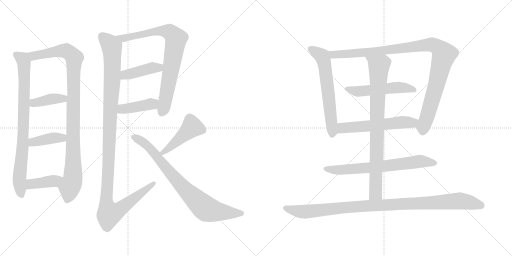
t = 0.00 s
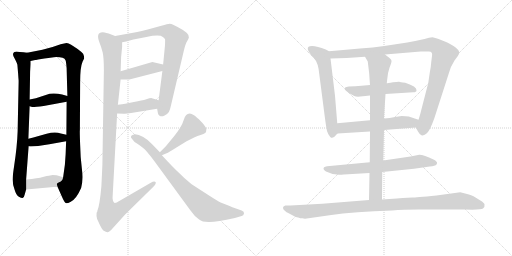
t = 2.94 s
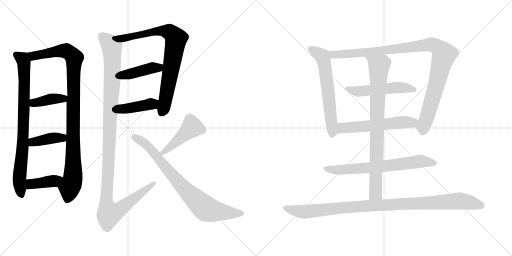
t = 5.88 s
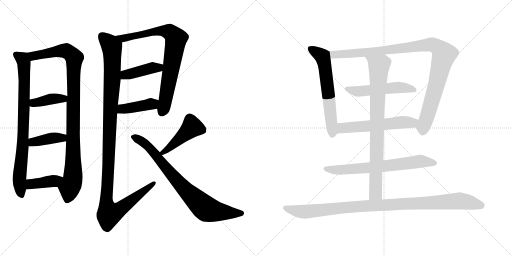
t = 8.82 s
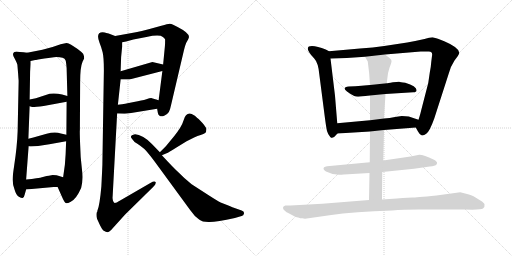
t = 11.76 s
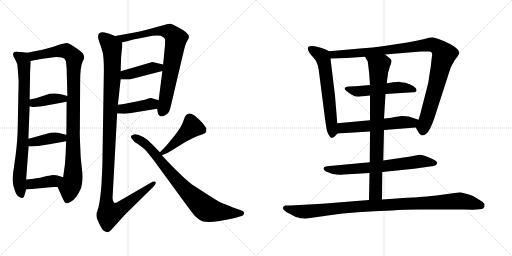
t = 14.70 s

The animated SVG that drew these frames (rendered in a browser with its animation timeline set to each time). Animation: 18 CSS @keyframes rules; one cycle of 14.70 s.

<svg version="1.1" viewBox="0 0 2048 1024" xmlns="http://www.w3.org/2000/svg">
  <g stroke="lightgray" stroke-dasharray="1,1" stroke-width="1" transform="scale(4, 4)">
    <line x1="0" y1="0" x2="256" y2="256"></line>
    <line x1="256" y1="0" x2="0" y2="256"></line>
    <line x1="128" y1="0" x2="128" y2="256"></line>
    <line x1="0" y1="128" x2="256" y2="128"></line>
    <line x1="256" y1="0" x2="512" y2="256"></line>
    <line x1="512" y1="0" x2="256" y2="256"></line>
    <line x1="384" y1="0" x2="384" y2="256"></line>
    <line x1="256" y1="128" x2="512" y2="128"></line>
  </g>
<g transform="scale(1, -1) translate(0, -850)">
   <style type="text/css">
    @keyframes keyframes0 {
      from {
       stroke: black;
       stroke-dashoffset: 831;
       stroke-width: 128;
       }
       73% {
       animation-timing-function: step-end;
       stroke: black;
       stroke-dashoffset: 0;
       stroke-width: 128;
       }
       to {
       stroke: black;
       stroke-width: 1024;
       }
       }
       #make-me-a-hanzi-animation-0 {
         animation: keyframes0 0.926270s both;
         animation-delay: 0.000000s;
         animation-timing-function: linear;
       }
    @keyframes keyframes1 {
      from {
       stroke: black;
       stroke-dashoffset: 1025;
       stroke-width: 128;
       }
       77% {
       animation-timing-function: step-end;
       stroke: black;
       stroke-dashoffset: 0;
       stroke-width: 128;
       }
       to {
       stroke: black;
       stroke-width: 1024;
       }
       }
       #make-me-a-hanzi-animation-1 {
         animation: keyframes1 1.084147s both;
         animation-delay: 0.926270s;
         animation-timing-function: linear;
       }
    @keyframes keyframes2 {
      from {
       stroke: black;
       stroke-dashoffset: 396;
       stroke-width: 128;
       }
       56% {
       animation-timing-function: step-end;
       stroke: black;
       stroke-dashoffset: 0;
       stroke-width: 128;
       }
       to {
       stroke: black;
       stroke-width: 1024;
       }
       }
       #make-me-a-hanzi-animation-2 {
         animation: keyframes2 0.572266s both;
         animation-delay: 2.010417s;
         animation-timing-function: linear;
       }
    @keyframes keyframes3 {
      from {
       stroke: black;
       stroke-dashoffset: 401;
       stroke-width: 128;
       }
       57% {
       animation-timing-function: step-end;
       stroke: black;
       stroke-dashoffset: 0;
       stroke-width: 128;
       }
       to {
       stroke: black;
       stroke-width: 1024;
       }
       }
       #make-me-a-hanzi-animation-3 {
         animation: keyframes3 0.576335s both;
         animation-delay: 2.582683s;
         animation-timing-function: linear;
       }
    @keyframes keyframes4 {
      from {
       stroke: black;
       stroke-dashoffset: 400;
       stroke-width: 128;
       }
       57% {
       animation-timing-function: step-end;
       stroke: black;
       stroke-dashoffset: 0;
       stroke-width: 128;
       }
       to {
       stroke: black;
       stroke-width: 1024;
       }
       }
       #make-me-a-hanzi-animation-4 {
         animation: keyframes4 0.575521s both;
         animation-delay: 3.159018s;
         animation-timing-function: linear;
       }
    @keyframes keyframes5 {
      from {
       stroke: black;
       stroke-dashoffset: 811;
       stroke-width: 128;
       }
       73% {
       animation-timing-function: step-end;
       stroke: black;
       stroke-dashoffset: 0;
       stroke-width: 128;
       }
       to {
       stroke: black;
       stroke-width: 1024;
       }
       }
       #make-me-a-hanzi-animation-5 {
         animation: keyframes5 0.909993s both;
         animation-delay: 3.734539s;
         animation-timing-function: linear;
       }
    @keyframes keyframes6 {
      from {
       stroke: black;
       stroke-dashoffset: 421;
       stroke-width: 128;
       }
       58% {
       animation-timing-function: step-end;
       stroke: black;
       stroke-dashoffset: 0;
       stroke-width: 128;
       }
       to {
       stroke: black;
       stroke-width: 1024;
       }
       }
       #make-me-a-hanzi-animation-6 {
         animation: keyframes6 0.592611s both;
         animation-delay: 4.644532s;
         animation-timing-function: linear;
       }
    @keyframes keyframes7 {
      from {
       stroke: black;
       stroke-dashoffset: 416;
       stroke-width: 128;
       }
       58% {
       animation-timing-function: step-end;
       stroke: black;
       stroke-dashoffset: 0;
       stroke-width: 128;
       }
       to {
       stroke: black;
       stroke-width: 1024;
       }
       }
       #make-me-a-hanzi-animation-7 {
         animation: keyframes7 0.588542s both;
         animation-delay: 5.237143s;
         animation-timing-function: linear;
       }
    @keyframes keyframes8 {
      from {
       stroke: black;
       stroke-dashoffset: 1202;
       stroke-width: 128;
       }
       80% {
       animation-timing-function: step-end;
       stroke: black;
       stroke-dashoffset: 0;
       stroke-width: 128;
       }
       to {
       stroke: black;
       stroke-width: 1024;
       }
       }
       #make-me-a-hanzi-animation-8 {
         animation: keyframes8 1.228190s both;
         animation-delay: 5.825685s;
         animation-timing-function: linear;
       }
    @keyframes keyframes9 {
      from {
       stroke: black;
       stroke-dashoffset: 454;
       stroke-width: 128;
       }
       60% {
       animation-timing-function: step-end;
       stroke: black;
       stroke-dashoffset: 0;
       stroke-width: 128;
       }
       to {
       stroke: black;
       stroke-width: 1024;
       }
       }
       #make-me-a-hanzi-animation-9 {
         animation: keyframes9 0.619466s both;
         animation-delay: 7.053875s;
         animation-timing-function: linear;
       }
    @keyframes keyframes10 {
      from {
       stroke: black;
       stroke-dashoffset: 808;
       stroke-width: 128;
       }
       72% {
       animation-timing-function: step-end;
       stroke: black;
       stroke-dashoffset: 0;
       stroke-width: 128;
       }
       to {
       stroke: black;
       stroke-width: 1024;
       }
       }
       #make-me-a-hanzi-animation-10 {
         animation: keyframes10 0.907552s both;
         animation-delay: 7.673341s;
         animation-timing-function: linear;
       }
    @keyframes keyframes11 {
      from {
       stroke: black;
       stroke-dashoffset: 624;
       stroke-width: 128;
       }
       67% {
       animation-timing-function: step-end;
       stroke: black;
       stroke-dashoffset: 0;
       stroke-width: 128;
       }
       to {
       stroke: black;
       stroke-width: 1024;
       }
       }
       #make-me-a-hanzi-animation-11 {
         animation: keyframes11 0.757812s both;
         animation-delay: 8.580893s;
         animation-timing-function: linear;
       }
    @keyframes keyframes12 {
      from {
       stroke: black;
       stroke-dashoffset: 1048;
       stroke-width: 128;
       }
       77% {
       animation-timing-function: step-end;
       stroke: black;
       stroke-dashoffset: 0;
       stroke-width: 128;
       }
       to {
       stroke: black;
       stroke-width: 1024;
       }
       }
       #make-me-a-hanzi-animation-12 {
         animation: keyframes12 1.102865s both;
         animation-delay: 9.338705s;
         animation-timing-function: linear;
       }
    @keyframes keyframes13 {
      from {
       stroke: black;
       stroke-dashoffset: 528;
       stroke-width: 128;
       }
       63% {
       animation-timing-function: step-end;
       stroke: black;
       stroke-dashoffset: 0;
       stroke-width: 128;
       }
       to {
       stroke: black;
       stroke-width: 1024;
       }
       }
       #make-me-a-hanzi-animation-13 {
         animation: keyframes13 0.679688s both;
         animation-delay: 10.441570s;
         animation-timing-function: linear;
       }
    @keyframes keyframes14 {
      from {
       stroke: black;
       stroke-dashoffset: 575;
       stroke-width: 128;
       }
       65% {
       animation-timing-function: step-end;
       stroke: black;
       stroke-dashoffset: 0;
       stroke-width: 128;
       }
       to {
       stroke: black;
       stroke-width: 1024;
       }
       }
       #make-me-a-hanzi-animation-14 {
         animation: keyframes14 0.717936s both;
         animation-delay: 11.121258s;
         animation-timing-function: linear;
       }
    @keyframes keyframes15 {
      from {
       stroke: black;
       stroke-dashoffset: 696;
       stroke-width: 128;
       }
       69% {
       animation-timing-function: step-end;
       stroke: black;
       stroke-dashoffset: 0;
       stroke-width: 128;
       }
       to {
       stroke: black;
       stroke-width: 1024;
       }
       }
       #make-me-a-hanzi-animation-15 {
         animation: keyframes15 0.816406s both;
         animation-delay: 11.839194s;
         animation-timing-function: linear;
       }
    @keyframes keyframes16 {
      from {
       stroke: black;
       stroke-dashoffset: 852;
       stroke-width: 128;
       }
       73% {
       animation-timing-function: step-end;
       stroke: black;
       stroke-dashoffset: 0;
       stroke-width: 128;
       }
       to {
       stroke: black;
       stroke-width: 1024;
       }
       }
       #make-me-a-hanzi-animation-16 {
         animation: keyframes16 0.943359s both;
         animation-delay: 12.655600s;
         animation-timing-function: linear;
       }
    @keyframes keyframes17 {
      from {
       stroke: black;
       stroke-dashoffset: 1043;
       stroke-width: 128;
       }
       77% {
       animation-timing-function: step-end;
       stroke: black;
       stroke-dashoffset: 0;
       stroke-width: 128;
       }
       to {
       stroke: black;
       stroke-width: 1024;
       }
       }
       #make-me-a-hanzi-animation-17 {
         animation: keyframes17 1.098796s both;
         animation-delay: 13.598959s;
         animation-timing-function: linear;
       }
</style>
<path d="M 108.5 639.5 L 94.5 641.5 Q 76.5 642.5 71.5 643.5 Q 65.5 644.5 57.5 642.5 Q 46.5 636.5 57.5 618.5 Q 67.5 599.5 69.5 591.5 L 72.5 555.5 L 73.5 540.5 L 74.5 528.5 L 74.5 522.5 L 70.5 324.5 Q 68.5 265.5 56.5 186.5 Q 50.5 148.5 50.5 131.5 Q 50.5 113.5 58.5 91.5 Q 64.5 69.5 75.5 63.5 Q 86.5 57.5 90.5 58.5 Q 96.5 60.5 98.5 71.5 L 104.5 92.5 L 104.5 132.5 L 114.5 265.5 L 113.5 295.5 L 118.5 425.5 L 118.5 452.5 L 120.5 563.5 L 122.5 593.5 L 122.5 606.5 C 123.5 636.5 123.5 637.5 108.5 639.5 Z" fill="lightgray"></path> 
<path d="M 230.5 102.5 L 250.5 57.5 Q 258.5 39.5 264.5 37.5 Q 270.5 36.5 281.5 42.5 Q 304.5 52.5 324.5 98.5 Q 333.5 130.5 327.5 175.5 Q 321.5 219.5 320.5 273.5 Q 318.5 327.5 319.5 329.5 L 320.5 520.5 Q 320.5 582.5 330.5 604.5 L 336.5 616.5 Q 337.5 624.5 332.5 635.5 Q 326.5 642.5 310.5 654.5 L 284.5 671.5 Q 273.5 678.5 266.5 678.5 Q 258.5 677.5 242.5 673.5 Q 211.5 661.5 169.5 651.5 L 108.5 639.5 C 79.5 633.5 93.5 600.5 122.5 606.5 L 140.5 610.5 Q 141.5 610.5 152.5 612.5 L 177.5 616.5 L 193.5 618.5 L 215.5 621.5 Q 256.5 623.5 262.5 608.5 Q 264.5 602.5 266.5 577.5 L 269.5 466.5 L 266.5 443.5 L 265.5 311.5 L 264.5 285.5 L 262.5 233.5 L 259.5 191.5 L 252.5 141.5 C 248.5 111.5 218.5 129.5 230.5 102.5 Z" fill="lightgray"></path> 
<path d="M 118.5 425.5 L 128.5 422.5 Q 142.5 422.5 174.5 426.5 L 266.5 443.5 C 296.5 448.5 298.5 458.5 269.5 466.5 L 248.5 472.5 Q 223.5 478.5 198.5 475.5 L 143.5 457.5 L 118.5 452.5 C 89.5 446.5 89.5 434.5 118.5 425.5 Z" fill="lightgray"></path> 
<path d="M 197.5 273.5 L 264.5 285.5 C 294.5 290.5 294.5 304.5 265.5 311.5 L 243.5 316.5 Q 220.5 324.5 186.5 315.5 L 147.5 304.5 Q 136.5 300.5 113.5 295.5 C 84.5 289.5 84.5 269.5 114.5 265.5 L 122.5 264.5 L 152.5 266.5 L 197.5 273.5 Z" fill="lightgray"></path> 
<path d="M 104.5 92.5 L 214.5 102.5 L 230.5 102.5 C 260.5 102.5 281.5 132.5 252.5 141.5 L 236.5 146.5 Q 228.5 150.5 210.5 150.5 L 195.5 147.5 Q 189.5 147.5 171.5 142.5 Q 153.5 137.5 104.5 132.5 C 74.5 129.5 74.5 89.5 104.5 92.5 Z" fill="lightgray"></path> 
<path d="M 628.5 415.5 L 631.5 398.5 Q 632.5 390.5 639.5 386.5 Q 646.5 382.5 658.5 388.5 Q 669.5 393.5 675.5 402.5 Q 680.5 411.5 684.5 431.5 L 735.5 648.5 Q 741.5 674.5 748.5 685.5 Q 754.5 696.5 755.5 700.5 Q 759.5 717.5 710.5 742.5 Q 699.5 747.5 692.5 751.5 Q 685.5 755.5 678.5 755.5 Q 671.5 755.5 645.5 747.5 L 594.5 733.5 Q 565.5 725.5 543.5 721.5 L 460.5 706.5 C 430.5 701.5 459.5 675.5 488.5 681.5 L 504.5 684.5 L 533.5 692.5 L 585.5 702.5 Q 638.5 713.5 651.5 702.5 Q 658.5 698.5 660.5 692.5 Q 660.5 674.5 659.5 664.5 L 652.5 592.5 L 649.5 566.5 L 634.5 449.5 L 628.5 415.5 Z" fill="lightgray"></path> 
<path d="M 482.5 532.5 L 517.5 532.5 L 649.5 566.5 C 678.5 573.5 681.5 585.5 652.5 592.5 L 609.5 602.5 L 482.5 565.5 C 453.5 557.5 452.5 532.5 482.5 532.5 Z" fill="lightgray"></path> 
<path d="M 468.5 396.5 L 496.5 395.5 Q 500.5 394.5 524.5 398.5 L 628.5 415.5 C 658.5 420.5 663.5 440.5 634.5 449.5 L 607.5 457.5 Q 601.5 458.5 585.5 453.5 Q 568.5 448.5 535.5 442.5 L 515.5 438.5 Q 508.5 436.5 471.5 431.5 C 441.5 427.5 438.5 397.5 468.5 396.5 Z" fill="lightgray"></path> 
<path d="M 398.5 678.5 Q 405.5 661.5 410.5 641.5 Q 415.5 621.5 415.5 568.5 L 409.5 190.5 Q 408.5 166.5 405.5 105.5 Q 398.5 26.5 389.5 7.5 Q 389.5 3.5 387.5 1.5 L 386.5 -0.5 Q 384.5 -16.5 388.5 -25.5 L 400.5 -51.5 Q 407.5 -65.5 413.5 -71.5 Q 425.5 -79.5 431.5 -78.5 Q 436.5 -77.5 444.5 -69.5 L 500.5 -7.5 L 612.5 102.5 Q 625.5 114.5 622.5 122.5 Q 617.5 127.5 601.5 118.5 L 480.5 48.5 Q 463.5 37.5 458.5 38.5 Q 453.5 40.5 451.5 49.5 Q 449.5 58.5 450.5 64.5 L 468.5 396.5 L 471.5 431.5 L 482.5 532.5 L 482.5 565.5 L 484.5 622.5 L 488.5 663.5 L 488.5 681.5 C 489.5 695.5 488.5 696.5 460.5 706.5 L 434.5 716.5 Q 414.5 721.5 410.5 721.5 Q 381.5 721.5 398.5 678.5 Z" fill="lightgray"></path> 
<path d="M 647.5 229.5 L 666.5 237.5 Q 674.5 240.5 702.5 258.5 L 746.5 285.5 L 778.5 301.5 Q 789.5 306.5 802.5 310.5 Q 815.5 314.5 820.5 318.5 Q 825.5 322.5 825.5 333.5 Q 825.5 343.5 794.5 374.5 Q 790.5 376.5 779.5 387.5 Q 764.5 396.5 758.5 396.5 Q 741.5 396.5 734.5 369.5 Q 726.5 342.5 695.5 304.5 L 667.5 270.5 Q 665.5 267.5 639.5 241.5 C 618.5 220.5 619.5 217.5 647.5 229.5 Z" fill="lightgray"></path> 
<path d="M 639.5 241.5 L 607.5 274.5 Q 592.5 290.5 573.0 302.0 Q 553.5 313.5 540.5 313.5 Q 514.5 308.5 528.5 294.5 Q 535.5 282.5 549.5 275.5 Q 566.5 264.5 577.5 254.0 Q 588.5 243.5 618.5 204.5 L 760.5 10.5 Q 777.5 -14.5 796.5 -27.5 Q 809.5 -38.5 838.5 -37.5 Q 867.5 -36.5 939.5 -21.5 L 966.5 -13.5 Q 974.5 -11.5 976.0 -3.5 Q 977.5 4.5 966.5 8.5 L 932.5 20.5 Q 929.5 21.5 900.5 33.5 L 882.5 40.5 Q 870.5 46.5 831.5 71.5 L 766.5 113.5 Q 735.5 138.5 714.5 160.5 Q 692.5 180.5 647.5 229.5 L 639.5 241.5 Z" fill="lightgray"></path> 
<path d="M 1349.0 357.0 L 1340.0 467.0 L 1322.0 616.0 C 1319.0 644.0 1319.0 644.0 1316.0 645.0 L 1303.0 652.0 Q 1269.0 666.0 1248.0 666.0 Q 1210.0 666.0 1257.0 616.0 Q 1273.0 599.0 1277.0 554.0 L 1300.0 376.0 Q 1305.0 339.0 1308.0 326.0 Q 1312.0 312.0 1321.0 302.0 Q 1331.0 292.0 1345.0 311.0 L 1350.0 316.0 C 1352.0 318.0 1351.0 327.0 1349.0 357.0 Z" fill="lightgray"></path> 
<path d="M 1540.0 632.0 L 1683.0 644.0 Q 1702.0 645.0 1714.0 644.0 Q 1732.0 645.0 1728.0 626.0 L 1725.0 602.0 Q 1724.0 585.0 1719.0 559.0 L 1713.0 518.0 L 1683.0 402.0 Q 1683.0 399.0 1674.0 371.0 C 1665.0 342.0 1662.0 342.0 1663.0 340.0 L 1672.0 324.0 Q 1679.0 311.0 1686.0 309.0 Q 1693.0 306.0 1705.0 315.0 Q 1718.0 323.0 1737.0 376.0 L 1795.0 556.0 Q 1802.0 584.0 1818.0 608.0 L 1830.0 624.0 Q 1836.0 633.0 1837.0 638.0 Q 1838.0 659.0 1777.0 685.0 Q 1750.0 698.0 1730.0 701.0 Q 1718.0 701.0 1698.0 694.0 Q 1658.0 685.0 1629.0 680.0 L 1537.0 666.0 Q 1493.0 659.0 1440.0 656.0 L 1316.0 645.0 C 1286.0 642.0 1292.0 615.0 1322.0 616.0 L 1387.0 618.0 L 1460.0 623.0 L 1540.0 632.0 Z" fill="lightgray"></path> 
<path d="M 1542.0 474.0 L 1653.0 481.0 Q 1666.0 481.0 1666.0 489.0 Q 1668.0 504.0 1621.0 519.0 Q 1600.0 522.0 1597.0 523.0 Q 1594.0 524.0 1572.0 521.0 Q 1550.0 517.0 1547.0 517.0 L 1480.0 510.0 L 1446.0 507.0 Q 1421.0 504.0 1395.0 504.0 Q 1353.0 499.0 1417.0 466.0 Q 1427.0 461.0 1451.0 465.0 Q 1475.0 468.0 1480.0 468.0 L 1542.0 474.0 Z" fill="lightgray"></path> 
<path d="M 1674.0 371.0 L 1635.0 384.0 Q 1622.0 386.0 1607.0 386.0 L 1580.0 382.0 Q 1559.0 377.0 1536.0 376.0 L 1480.0 369.0 L 1349.0 357.0 C 1319.0 354.0 1320.0 314.0 1350.0 316.0 L 1480.0 324.0 L 1536.0 330.0 L 1663.0 340.0 C 1693.0 342.0 1702.0 362.0 1674.0 371.0 Z" fill="lightgray"></path> 
<path d="M 1529.0 162.0 L 1656.0 175.0 L 1705.0 182.0 Q 1736.0 186.0 1740.0 188.0 Q 1745.0 189.0 1748.0 196.0 Q 1751.0 203.0 1734.0 212.0 Q 1696.0 231.0 1677.0 231.0 L 1642.0 224.0 L 1533.0 208.0 L 1479.0 201.0 L 1308.0 185.0 L 1301.0 183.0 Q 1295.0 181.0 1295.0 179.0 Q 1291.0 172.0 1304.0 164.0 Q 1329.0 151.0 1357.0 151.0 Q 1358.0 150.0 1375.0 152.0 L 1478.0 158.0 L 1529.0 162.0 Z" fill="lightgray"></path> 
<path d="M 1547.0 517.0 L 1549.0 534.0 Q 1550.0 556.0 1558.0 579.0 Q 1567.0 602.0 1566.0 607.0 Q 1566.0 612.0 1558.0 618.0 L 1540.0 632.0 C 1516.0 650.0 1445.0 649.0 1460.0 623.0 L 1471.0 604.0 Q 1478.0 556.0 1480.0 510.0 L 1480.0 468.0 L 1480.0 369.0 L 1480.0 324.0 L 1479.0 201.0 L 1478.0 158.0 L 1476.0 50.0 C 1475.0 20.0 1528.0 22.0 1528.0 52.0 L 1529.0 162.0 L 1533.0 208.0 L 1536.0 330.0 L 1536.0 376.0 L 1539.0 425.0 Q 1541.0 457.0 1542.0 474.0 L 1547.0 517.0 Z" fill="lightgray"></path> 
<path d="M 1220.0 -25.0 L 1318.0 -11.0 Q 1419.0 4.0 1568.0 8.0 Q 1614.0 12.0 1675.0 12.0 L 1860.0 12.0 Q 1925.0 10.0 1932.0 16.0 Q 1940.0 21.0 1938.0 34.0 Q 1936.0 38.0 1928.0 44.0 L 1894.0 65.0 Q 1884.0 71.0 1841.0 81.0 L 1746.0 68.0 Q 1660.0 60.0 1650.0 60.0 Q 1641.0 60.0 1587.0 56.0 L 1528.0 52.0 L 1476.0 50.0 L 1289.0 35.0 L 1162.0 28.0 L 1141.0 28.0 Q 1132.0 25.0 1132.0 20.0 Q 1132.0 14.0 1136.0 10.0 L 1144.0 3.0 Q 1146.0 1.0 1149.0 0.0 L 1181.0 -17.0 Q 1183.0 -17.0 1201.0 -23.0 L 1210.0 -23.0 Q 1214.0 -23.0 1220.0 -25.0 Z" fill="lightgray"></path> 
      <clipPath id="make-me-a-hanzi-clip-0">
      <path d="M 108.5 639.5 L 94.5 641.5 Q 76.5 642.5 71.5 643.5 Q 65.5 644.5 57.5 642.5 Q 46.5 636.5 57.5 618.5 Q 67.5 599.5 69.5 591.5 L 72.5 555.5 L 73.5 540.5 L 74.5 528.5 L 74.5 522.5 L 70.5 324.5 Q 68.5 265.5 56.5 186.5 Q 50.5 148.5 50.5 131.5 Q 50.5 113.5 58.5 91.5 Q 64.5 69.5 75.5 63.5 Q 86.5 57.5 90.5 58.5 Q 96.5 60.5 98.5 71.5 L 104.5 92.5 L 104.5 132.5 L 114.5 265.5 L 113.5 295.5 L 118.5 425.5 L 118.5 452.5 L 120.5 563.5 L 122.5 593.5 L 122.5 606.5 C 123.5 636.5 123.5 637.5 108.5 639.5 Z" fill="lightgray"></path>
      </clipPath>
      <path clip-path="url(#make-me-a-hanzi-clip-0)" d="M 65.5 631.5 L 90.5 612.5 L 96.5 587.5 L 91.5 287.5 L 77.5 135.5 L 86.5 70.5 " fill="none" id="make-me-a-hanzi-animation-0" stroke-dasharray="703 1406" stroke-linecap="round"></path>

      <clipPath id="make-me-a-hanzi-clip-1">
      <path d="M 230.5 102.5 L 250.5 57.5 Q 258.5 39.5 264.5 37.5 Q 270.5 36.5 281.5 42.5 Q 304.5 52.5 324.5 98.5 Q 333.5 130.5 327.5 175.5 Q 321.5 219.5 320.5 273.5 Q 318.5 327.5 319.5 329.5 L 320.5 520.5 Q 320.5 582.5 330.5 604.5 L 336.5 616.5 Q 337.5 624.5 332.5 635.5 Q 326.5 642.5 310.5 654.5 L 284.5 671.5 Q 273.5 678.5 266.5 678.5 Q 258.5 677.5 242.5 673.5 Q 211.5 661.5 169.5 651.5 L 108.5 639.5 C 79.5 633.5 93.5 600.5 122.5 606.5 L 140.5 610.5 Q 141.5 610.5 152.5 612.5 L 177.5 616.5 L 193.5 618.5 L 215.5 621.5 Q 256.5 623.5 262.5 608.5 Q 264.5 602.5 266.5 577.5 L 269.5 466.5 L 266.5 443.5 L 265.5 311.5 L 264.5 285.5 L 262.5 233.5 L 259.5 191.5 L 252.5 141.5 C 248.5 111.5 218.5 129.5 230.5 102.5 Z" fill="lightgray"></path>
      </clipPath>
      <path clip-path="url(#make-me-a-hanzi-clip-1)" d="M 116.5 636.5 L 134.5 627.5 L 255.5 647.5 L 274.5 641.5 L 297.5 619.5 L 292.5 148.5 L 267.5 48.5 " fill="none" id="make-me-a-hanzi-animation-1" stroke-dasharray="897 1794" stroke-linecap="round"></path>

      <clipPath id="make-me-a-hanzi-clip-2">
      <path d="M 118.5 425.5 L 128.5 422.5 Q 142.5 422.5 174.5 426.5 L 266.5 443.5 C 296.5 448.5 298.5 458.5 269.5 466.5 L 248.5 472.5 Q 223.5 478.5 198.5 475.5 L 143.5 457.5 L 118.5 452.5 C 89.5 446.5 89.5 434.5 118.5 425.5 Z" fill="lightgray"></path>
      </clipPath>
      <path clip-path="url(#make-me-a-hanzi-clip-2)" d="M 125.5 432.5 L 198.5 453.5 L 262.5 461.5 " fill="none" id="make-me-a-hanzi-animation-2" stroke-dasharray="268 536" stroke-linecap="round"></path>

      <clipPath id="make-me-a-hanzi-clip-3">
      <path d="M 197.5 273.5 L 264.5 285.5 C 294.5 290.5 294.5 304.5 265.5 311.5 L 243.5 316.5 Q 220.5 324.5 186.5 315.5 L 147.5 304.5 Q 136.5 300.5 113.5 295.5 C 84.5 289.5 84.5 269.5 114.5 265.5 L 122.5 264.5 L 152.5 266.5 L 197.5 273.5 Z" fill="lightgray"></path>
      </clipPath>
      <path clip-path="url(#make-me-a-hanzi-clip-3)" d="M 119.5 273.5 L 137.5 283.5 L 212.5 298.5 L 249.5 298.5 L 258.5 305.5 " fill="none" id="make-me-a-hanzi-animation-3" stroke-dasharray="273 546" stroke-linecap="round"></path>

      <clipPath id="make-me-a-hanzi-clip-4">
      <path d="M 104.5 92.5 L 214.5 102.5 L 230.5 102.5 C 260.5 102.5 281.5 132.5 252.5 141.5 L 236.5 146.5 Q 228.5 150.5 210.5 150.5 L 195.5 147.5 Q 189.5 147.5 171.5 142.5 Q 153.5 137.5 104.5 132.5 C 74.5 129.5 74.5 89.5 104.5 92.5 Z" fill="lightgray"></path>
      </clipPath>
      <path clip-path="url(#make-me-a-hanzi-clip-4)" d="M 111.5 99.5 L 121.5 112.5 L 133.5 116.5 L 216.5 126.5 L 246.5 136.5 " fill="none" id="make-me-a-hanzi-animation-4" stroke-dasharray="272 544" stroke-linecap="round"></path>

      <clipPath id="make-me-a-hanzi-clip-5">
      <path d="M 628.5 415.5 L 631.5 398.5 Q 632.5 390.5 639.5 386.5 Q 646.5 382.5 658.5 388.5 Q 669.5 393.5 675.5 402.5 Q 680.5 411.5 684.5 431.5 L 735.5 648.5 Q 741.5 674.5 748.5 685.5 Q 754.5 696.5 755.5 700.5 Q 759.5 717.5 710.5 742.5 Q 699.5 747.5 692.5 751.5 Q 685.5 755.5 678.5 755.5 Q 671.5 755.5 645.5 747.5 L 594.5 733.5 Q 565.5 725.5 543.5 721.5 L 460.5 706.5 C 430.5 701.5 459.5 675.5 488.5 681.5 L 504.5 684.5 L 533.5 692.5 L 585.5 702.5 Q 638.5 713.5 651.5 702.5 Q 658.5 698.5 660.5 692.5 Q 660.5 674.5 659.5 664.5 L 652.5 592.5 L 649.5 566.5 L 634.5 449.5 L 628.5 415.5 Z" fill="lightgray"></path>
      </clipPath>
      <path clip-path="url(#make-me-a-hanzi-clip-5)" d="M 467.5 705.5 L 492.5 697.5 L 604.5 721.5 L 659.5 726.5 L 677.5 722.5 L 704.5 696.5 L 664.5 460.5 L 646.5 399.5 " fill="none" id="make-me-a-hanzi-animation-5" stroke-dasharray="683 1366" stroke-linecap="round"></path>

      <clipPath id="make-me-a-hanzi-clip-6">
      <path d="M 482.5 532.5 L 517.5 532.5 L 649.5 566.5 C 678.5 573.5 681.5 585.5 652.5 592.5 L 609.5 602.5 L 482.5 565.5 C 453.5 557.5 452.5 532.5 482.5 532.5 Z" fill="lightgray"></path>
      </clipPath>
      <path clip-path="url(#make-me-a-hanzi-clip-6)" d="M 488.5 538.5 L 509.5 553.5 L 611.5 579.5 L 634.5 579.5 L 643.5 586.5 " fill="none" id="make-me-a-hanzi-animation-6" stroke-dasharray="293 586" stroke-linecap="round"></path>

      <clipPath id="make-me-a-hanzi-clip-7">
      <path d="M 468.5 396.5 L 496.5 395.5 Q 500.5 394.5 524.5 398.5 L 628.5 415.5 C 658.5 420.5 663.5 440.5 634.5 449.5 L 607.5 457.5 Q 601.5 458.5 585.5 453.5 Q 568.5 448.5 535.5 442.5 L 515.5 438.5 Q 508.5 436.5 471.5 431.5 C 441.5 427.5 438.5 397.5 468.5 396.5 Z" fill="lightgray"></path>
      </clipPath>
      <path clip-path="url(#make-me-a-hanzi-clip-7)" d="M 475.5 401.5 L 489.5 414.5 L 613.5 435.5 L 625.5 445.5 " fill="none" id="make-me-a-hanzi-animation-7" stroke-dasharray="288 576" stroke-linecap="round"></path>

      <clipPath id="make-me-a-hanzi-clip-8">
      <path d="M 398.5 678.5 Q 405.5 661.5 410.5 641.5 Q 415.5 621.5 415.5 568.5 L 409.5 190.5 Q 408.5 166.5 405.5 105.5 Q 398.5 26.5 389.5 7.5 Q 389.5 3.5 387.5 1.5 L 386.5 -0.5 Q 384.5 -16.5 388.5 -25.5 L 400.5 -51.5 Q 407.5 -65.5 413.5 -71.5 Q 425.5 -79.5 431.5 -78.5 Q 436.5 -77.5 444.5 -69.5 L 500.5 -7.5 L 612.5 102.5 Q 625.5 114.5 622.5 122.5 Q 617.5 127.5 601.5 118.5 L 480.5 48.5 Q 463.5 37.5 458.5 38.5 Q 453.5 40.5 451.5 49.5 Q 449.5 58.5 450.5 64.5 L 468.5 396.5 L 471.5 431.5 L 482.5 532.5 L 482.5 565.5 L 484.5 622.5 L 488.5 663.5 L 488.5 681.5 C 489.5 695.5 488.5 696.5 460.5 706.5 L 434.5 716.5 Q 414.5 721.5 410.5 721.5 Q 381.5 721.5 398.5 678.5 Z" fill="lightgray"></path>
      </clipPath>
      <path clip-path="url(#make-me-a-hanzi-clip-8)" d="M 407.5 705.5 L 441.5 672.5 L 448.5 644.5 L 448.5 528.5 L 425.5 53.5 L 437.5 -4.5 L 472.5 8.5 L 617.5 118.5 " fill="none" id="make-me-a-hanzi-animation-8" stroke-dasharray="1074 2148" stroke-linecap="round"></path>

      <clipPath id="make-me-a-hanzi-clip-9">
      <path d="M 647.5 229.5 L 666.5 237.5 Q 674.5 240.5 702.5 258.5 L 746.5 285.5 L 778.5 301.5 Q 789.5 306.5 802.5 310.5 Q 815.5 314.5 820.5 318.5 Q 825.5 322.5 825.5 333.5 Q 825.5 343.5 794.5 374.5 Q 790.5 376.5 779.5 387.5 Q 764.5 396.5 758.5 396.5 Q 741.5 396.5 734.5 369.5 Q 726.5 342.5 695.5 304.5 L 667.5 270.5 Q 665.5 267.5 639.5 241.5 C 618.5 220.5 619.5 217.5 647.5 229.5 Z" fill="lightgray"></path>
      </clipPath>
      <path clip-path="url(#make-me-a-hanzi-clip-9)" d="M 808.5 330.5 L 768.5 341.5 L 649.5 239.5 " fill="none" id="make-me-a-hanzi-animation-9" stroke-dasharray="326 652" stroke-linecap="round"></path>

      <clipPath id="make-me-a-hanzi-clip-10">
      <path d="M 639.5 241.5 L 607.5 274.5 Q 592.5 290.5 573.0 302.0 Q 553.5 313.5 540.5 313.5 Q 514.5 308.5 528.5 294.5 Q 535.5 282.5 549.5 275.5 Q 566.5 264.5 577.5 254.0 Q 588.5 243.5 618.5 204.5 L 760.5 10.5 Q 777.5 -14.5 796.5 -27.5 Q 809.5 -38.5 838.5 -37.5 Q 867.5 -36.5 939.5 -21.5 L 966.5 -13.5 Q 974.5 -11.5 976.0 -3.5 Q 977.5 4.5 966.5 8.5 L 932.5 20.5 Q 929.5 21.5 900.5 33.5 L 882.5 40.5 Q 870.5 46.5 831.5 71.5 L 766.5 113.5 Q 735.5 138.5 714.5 160.5 Q 692.5 180.5 647.5 229.5 L 639.5 241.5 Z" fill="lightgray"></path>
      </clipPath>
      <path clip-path="url(#make-me-a-hanzi-clip-10)" d="M 535.5 303.5 L 590.5 267.5 L 747.5 84.5 L 822.5 16.5 L 873.5 3.5 L 964.5 -2.5 " fill="none" id="make-me-a-hanzi-animation-10" stroke-dasharray="680 1360" stroke-linecap="round"></path>

      <clipPath id="make-me-a-hanzi-clip-11">
      <path d="M 1349.0 357.0 L 1340.0 467.0 L 1322.0 616.0 C 1319.0 644.0 1319.0 644.0 1316.0 645.0 L 1303.0 652.0 Q 1269.0 666.0 1248.0 666.0 Q 1210.0 666.0 1257.0 616.0 Q 1273.0 599.0 1277.0 554.0 L 1300.0 376.0 Q 1305.0 339.0 1308.0 326.0 Q 1312.0 312.0 1321.0 302.0 Q 1331.0 292.0 1345.0 311.0 L 1350.0 316.0 C 1352.0 318.0 1351.0 327.0 1349.0 357.0 Z" fill="lightgray"></path>
      </clipPath>
      <path clip-path="url(#make-me-a-hanzi-clip-11)" d="M 1243.0 655.0 L 1289.0 625.0 L 1296.0 605.0 L 1330.0 315.0 " fill="none" id="make-me-a-hanzi-animation-11" stroke-dasharray="496 992" stroke-linecap="round"></path>

      <clipPath id="make-me-a-hanzi-clip-12">
      <path d="M 1540.0 632.0 L 1683.0 644.0 Q 1702.0 645.0 1714.0 644.0 Q 1732.0 645.0 1728.0 626.0 L 1725.0 602.0 Q 1724.0 585.0 1719.0 559.0 L 1713.0 518.0 L 1683.0 402.0 Q 1683.0 399.0 1674.0 371.0 C 1665.0 342.0 1662.0 342.0 1663.0 340.0 L 1672.0 324.0 Q 1679.0 311.0 1686.0 309.0 Q 1693.0 306.0 1705.0 315.0 Q 1718.0 323.0 1737.0 376.0 L 1795.0 556.0 Q 1802.0 584.0 1818.0 608.0 L 1830.0 624.0 Q 1836.0 633.0 1837.0 638.0 Q 1838.0 659.0 1777.0 685.0 Q 1750.0 698.0 1730.0 701.0 Q 1718.0 701.0 1698.0 694.0 Q 1658.0 685.0 1629.0 680.0 L 1537.0 666.0 Q 1493.0 659.0 1440.0 656.0 L 1316.0 645.0 C 1286.0 642.0 1292.0 615.0 1322.0 616.0 L 1387.0 618.0 L 1460.0 623.0 L 1540.0 632.0 Z" fill="lightgray"></path>
      </clipPath>
      <path clip-path="url(#make-me-a-hanzi-clip-12)" d="M 1324.0 639.0 L 1334.0 631.0 L 1393.0 634.0 L 1722.0 672.0 L 1757.0 657.0 L 1775.0 626.0 L 1690.0 323.0 " fill="none" id="make-me-a-hanzi-animation-12" stroke-dasharray="920 1840" stroke-linecap="round"></path>

      <clipPath id="make-me-a-hanzi-clip-13">
      <path d="M 1542.0 474.0 L 1653.0 481.0 Q 1666.0 481.0 1666.0 489.0 Q 1668.0 504.0 1621.0 519.0 Q 1600.0 522.0 1597.0 523.0 Q 1594.0 524.0 1572.0 521.0 Q 1550.0 517.0 1547.0 517.0 L 1480.0 510.0 L 1446.0 507.0 Q 1421.0 504.0 1395.0 504.0 Q 1353.0 499.0 1417.0 466.0 Q 1427.0 461.0 1451.0 465.0 Q 1475.0 468.0 1480.0 468.0 L 1542.0 474.0 Z" fill="lightgray"></path>
      </clipPath>
      <path clip-path="url(#make-me-a-hanzi-clip-13)" d="M 1389.0 495.0 L 1407.0 484.0 L 1583.0 500.0 L 1656.0 490.0 " fill="none" id="make-me-a-hanzi-animation-13" stroke-dasharray="400 800" stroke-linecap="round"></path>

      <clipPath id="make-me-a-hanzi-clip-14">
      <path d="M 1674.0 371.0 L 1635.0 384.0 Q 1622.0 386.0 1607.0 386.0 L 1580.0 382.0 Q 1559.0 377.0 1536.0 376.0 L 1480.0 369.0 L 1349.0 357.0 C 1319.0 354.0 1320.0 314.0 1350.0 316.0 L 1480.0 324.0 L 1536.0 330.0 L 1663.0 340.0 C 1693.0 342.0 1702.0 362.0 1674.0 371.0 Z" fill="lightgray"></path>
      </clipPath>
      <path clip-path="url(#make-me-a-hanzi-clip-14)" d="M 1357.0 323.0 L 1373.0 339.0 L 1613.0 361.0 L 1648.0 359.0 L 1666.0 368.0 " fill="none" id="make-me-a-hanzi-animation-14" stroke-dasharray="447 894" stroke-linecap="round"></path>

      <clipPath id="make-me-a-hanzi-clip-15">
      <path d="M 1529.0 162.0 L 1656.0 175.0 L 1705.0 182.0 Q 1736.0 186.0 1740.0 188.0 Q 1745.0 189.0 1748.0 196.0 Q 1751.0 203.0 1734.0 212.0 Q 1696.0 231.0 1677.0 231.0 L 1642.0 224.0 L 1533.0 208.0 L 1479.0 201.0 L 1308.0 185.0 L 1301.0 183.0 Q 1295.0 181.0 1295.0 179.0 Q 1291.0 172.0 1304.0 164.0 Q 1329.0 151.0 1357.0 151.0 Q 1358.0 150.0 1375.0 152.0 L 1478.0 158.0 L 1529.0 162.0 Z" fill="lightgray"></path>
      </clipPath>
      <path clip-path="url(#make-me-a-hanzi-clip-15)" d="M 1302.0 176.0 L 1360.0 170.0 L 1483.0 179.0 L 1676.0 205.0 L 1739.0 197.0 " fill="none" id="make-me-a-hanzi-animation-15" stroke-dasharray="568 1136" stroke-linecap="round"></path>

      <clipPath id="make-me-a-hanzi-clip-16">
      <path d="M 1547.0 517.0 L 1549.0 534.0 Q 1550.0 556.0 1558.0 579.0 Q 1567.0 602.0 1566.0 607.0 Q 1566.0 612.0 1558.0 618.0 L 1540.0 632.0 C 1516.0 650.0 1445.0 649.0 1460.0 623.0 L 1471.0 604.0 Q 1478.0 556.0 1480.0 510.0 L 1480.0 468.0 L 1480.0 369.0 L 1480.0 324.0 L 1479.0 201.0 L 1478.0 158.0 L 1476.0 50.0 C 1475.0 20.0 1528.0 22.0 1528.0 52.0 L 1529.0 162.0 L 1533.0 208.0 L 1536.0 330.0 L 1536.0 376.0 L 1539.0 425.0 Q 1541.0 457.0 1542.0 474.0 L 1547.0 517.0 Z" fill="lightgray"></path>
      </clipPath>
      <path clip-path="url(#make-me-a-hanzi-clip-16)" d="M 1467.0 621.0 L 1516.0 583.0 L 1503.0 77.0 L 1482.0 58.0 " fill="none" id="make-me-a-hanzi-animation-16" stroke-dasharray="724 1448" stroke-linecap="round"></path>

      <clipPath id="make-me-a-hanzi-clip-17">
      <path d="M 1220.0 -25.0 L 1318.0 -11.0 Q 1419.0 4.0 1568.0 8.0 Q 1614.0 12.0 1675.0 12.0 L 1860.0 12.0 Q 1925.0 10.0 1932.0 16.0 Q 1940.0 21.0 1938.0 34.0 Q 1936.0 38.0 1928.0 44.0 L 1894.0 65.0 Q 1884.0 71.0 1841.0 81.0 L 1746.0 68.0 Q 1660.0 60.0 1650.0 60.0 Q 1641.0 60.0 1587.0 56.0 L 1528.0 52.0 L 1476.0 50.0 L 1289.0 35.0 L 1162.0 28.0 L 1141.0 28.0 Q 1132.0 25.0 1132.0 20.0 Q 1132.0 14.0 1136.0 10.0 L 1144.0 3.0 Q 1146.0 1.0 1149.0 0.0 L 1181.0 -17.0 Q 1183.0 -17.0 1201.0 -23.0 L 1210.0 -23.0 Q 1214.0 -23.0 1220.0 -25.0 Z" fill="lightgray"></path>
      </clipPath>
      <path clip-path="url(#make-me-a-hanzi-clip-17)" d="M 1142.0 18.0 L 1223.0 3.0 L 1496.0 29.0 L 1843.0 47.0 L 1924.0 28.0 " fill="none" id="make-me-a-hanzi-animation-17" stroke-dasharray="915 1830" stroke-linecap="round"></path>

</g>
</svg>
